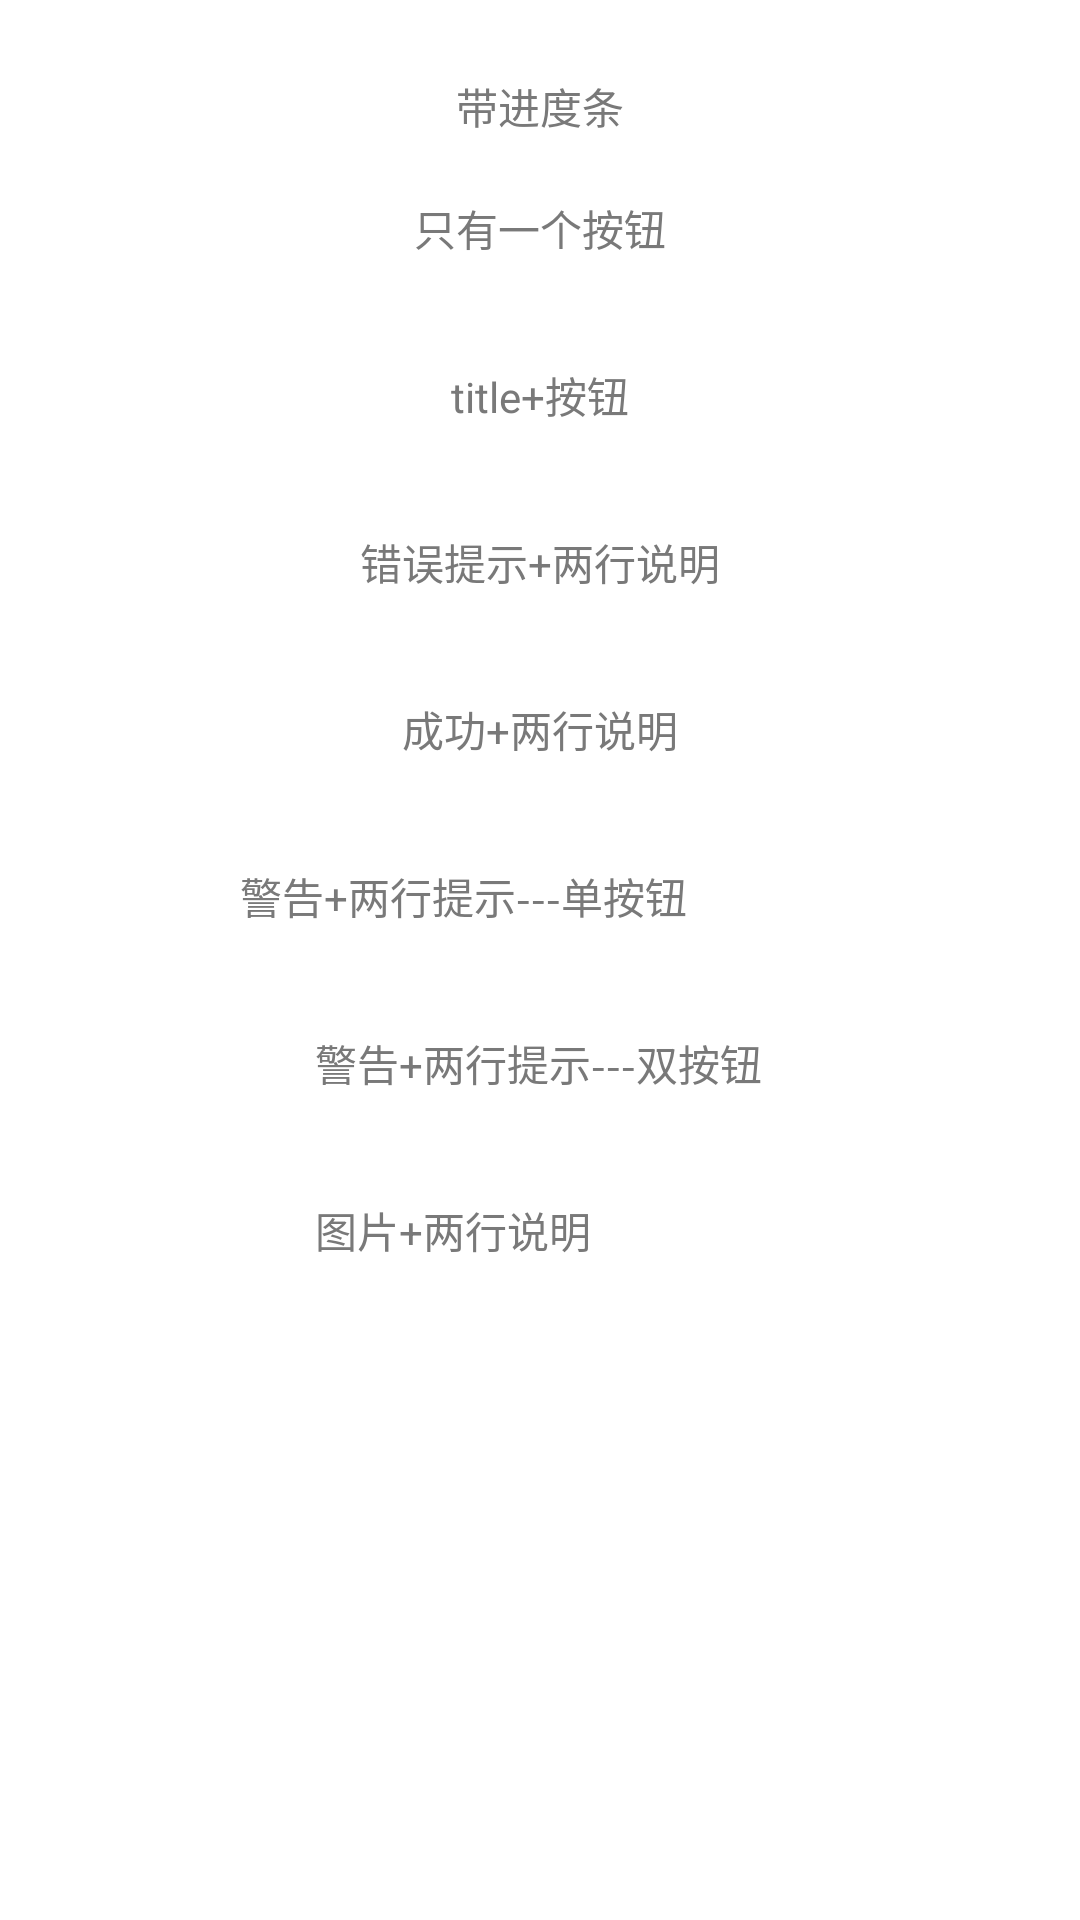

The Android layout XML behind this screen, and the referenced resources:
<!-- AndroidManifest.xml: application theme AppTheme -->
<!-- res/layout/activity_sweet_alert_dialog.xml -->
<?xml version="1.0" encoding="utf-8"?>
<ScrollView android:layout_width="match_parent"
    android:layout_height="match_parent"
    android:background="#FFF"
    xmlns:android="http://schemas.android.com/apk/res/android">

    <RelativeLayout android:layout_width="match_parent"
        android:paddingBottom="10dp"
        android:layout_height="wrap_content">

        <ImageView
            android:id="@+id/logo_img"
            android:layout_width="180dp"
            android:layout_height="wrap_content"
            android:src="@mipmap/ic_launcher"
            android:layout_marginTop="10dp"
            android:layout_marginBottom="15dp"
            android:layout_centerHorizontal="true"
            android:contentDescription="@string/app_name"/>

        <TextView
            android:id="@+id/txt_0"
            android:layout_centerHorizontal="true"
            android:layout_below="@id/logo_img"
            android:text="带进度条"
            android:layout_width="wrap_content"
            android:layout_height="wrap_content"
            android:textSize="14sp"
            android:textColor="#797979"/>

        <Button
            android:layout_centerHorizontal="true"
            android:layout_below="@id/txt_0"
            android:id="@+id/progress_dialog"
            style="@style/dialog_blue_button"
            android:layout_margin="10dp"
            android:text="Try me!"/>

        <TextView
            android:id="@+id/txt_1"
            android:layout_centerHorizontal="true"
            android:layout_below="@id/progress_dialog"
            android:layout_marginLeft="15dp"
            android:text="只有一个按钮"
            android:layout_width="wrap_content"
            android:layout_height="wrap_content"
            android:textSize="14sp"
            android:textColor="#797979"/>

        <Button
            android:layout_centerHorizontal="true"
            android:layout_below="@id/txt_1"
            android:id="@+id/basic_test"
            style="@style/dialog_blue_button"
            android:layout_margin="10dp"
            android:text="Try me!"/>

        <TextView
            android:id="@+id/txt_2"
            android:layout_centerHorizontal="true"
            android:layout_below="@id/basic_test"
            android:layout_marginLeft="15dp"
            android:text="title+按钮"
            android:layout_width="wrap_content"
            android:layout_height="wrap_content"
            android:textSize="14sp"
            android:layout_marginTop="15dp"
            android:textColor="#797979"/>

        <Button
            android:layout_centerHorizontal="true"
            android:layout_below="@id/txt_2"
            android:id="@+id/under_text_test"
            style="@style/dialog_blue_button"
            android:layout_margin="10dp"
            android:text="Try me!"/>

        <TextView
            android:id="@+id/txt_3"
            android:layout_centerHorizontal="true"
            android:layout_below="@id/under_text_test"
            android:layout_marginLeft="15dp"
            android:text="错误提示+两行说明"
            android:layout_width="wrap_content"
            android:layout_height="wrap_content"
            android:textSize="14sp"
            android:layout_marginTop="15dp"
            android:textColor="#797979"/>

        <Button
            android:layout_centerHorizontal="true"
            android:layout_below="@id/txt_3"
            android:id="@+id/error_text_test"
            style="@style/dialog_blue_button"
            android:layout_margin="10dp"
            android:text="Try me!"/>

        <TextView
            android:id="@+id/txt_4"
            android:layout_centerHorizontal="true"
            android:layout_below="@id/error_text_test"
            android:layout_marginLeft="15dp"
            android:text="成功+两行说明"
            android:layout_width="wrap_content"
            android:layout_height="wrap_content"
            android:textSize="14sp"
            android:layout_marginTop="15dp"
            android:textColor="#797979"/>

        <Button
            android:layout_centerHorizontal="true"
            android:layout_below="@id/txt_4"
            android:id="@+id/success_text_test"
            style="@style/dialog_blue_button"
            android:layout_margin="10dp"
            android:text="Try me!"/>


        <TextView
            android:id="@+id/txt_5"
            android:layout_centerHorizontal="true"
            android:layout_below="@id/success_text_test"
            android:layout_marginLeft="15dp"
            android:text="警告+两行提示---单按钮"
            android:layout_width="200dp"
            android:layout_height="wrap_content"
            android:textSize="14sp"
            android:layout_marginTop="15dp"
            android:textColor="#797979"/>

        <Button
            android:layout_centerHorizontal="true"
            android:layout_below="@id/txt_5"
            android:id="@+id/warning_confirm_test"
            style="@style/dialog_blue_button"
            android:layout_margin="10dp"
            android:text="Try me!"/>

        <TextView
            android:id="@+id/txt_6"
            android:layout_alignLeft="@id/logo_img"
            android:layout_below="@id/warning_confirm_test"
            android:layout_marginLeft="15dp"
            android:text="警告+两行提示---双按钮"
            android:layout_width="200dp"
            android:layout_height="wrap_content"
            android:textSize="14sp"
            android:layout_marginTop="15dp"
            android:textColor="#797979"/>

        <Button
            android:layout_centerHorizontal="true"
            android:layout_below="@id/txt_6"
            android:id="@+id/warning_cancel_test"
            style="@style/dialog_blue_button"
            android:layout_margin="10dp"
            android:text="Try me!"/>

        <TextView
            android:id="@+id/txt_7"
            android:layout_alignLeft="@id/logo_img"
            android:layout_below="@id/warning_cancel_test"
            android:layout_marginLeft="15dp"
            android:text="图片+两行说明"
            android:layout_width="200dp"
            android:layout_height="wrap_content"
            android:textSize="14sp"
            android:layout_marginTop="15dp"
            android:textColor="#797979"/>

        <Button
            android:layout_centerHorizontal="true"
            android:layout_below="@id/txt_7"
            android:id="@+id/custom_img_test"
            style="@style/dialog_blue_button"
            android:layout_margin="10dp"
            android:text="Try me!"/>

    </RelativeLayout>
</ScrollView>
<!-- resources referenced by this layout -->
<resources>
  <string name="app_name">XiaoABApp</string>
  <style name="AppTheme" parent="Theme.AppCompat.Light.NoActionBar">
          
          <item name="colorPrimary">@color/colorPrimary</item>
          <item name="colorPrimaryDark">@color/colorPrimaryDark</item>
          <item name="textAllCaps">false</item>
      </style>
  <color name="colorPrimary">@color/blue</color>
  <color name="colorPrimaryDark">@color/blue</color>
  <color name="blue">#14ABFE</color>
</resources>
